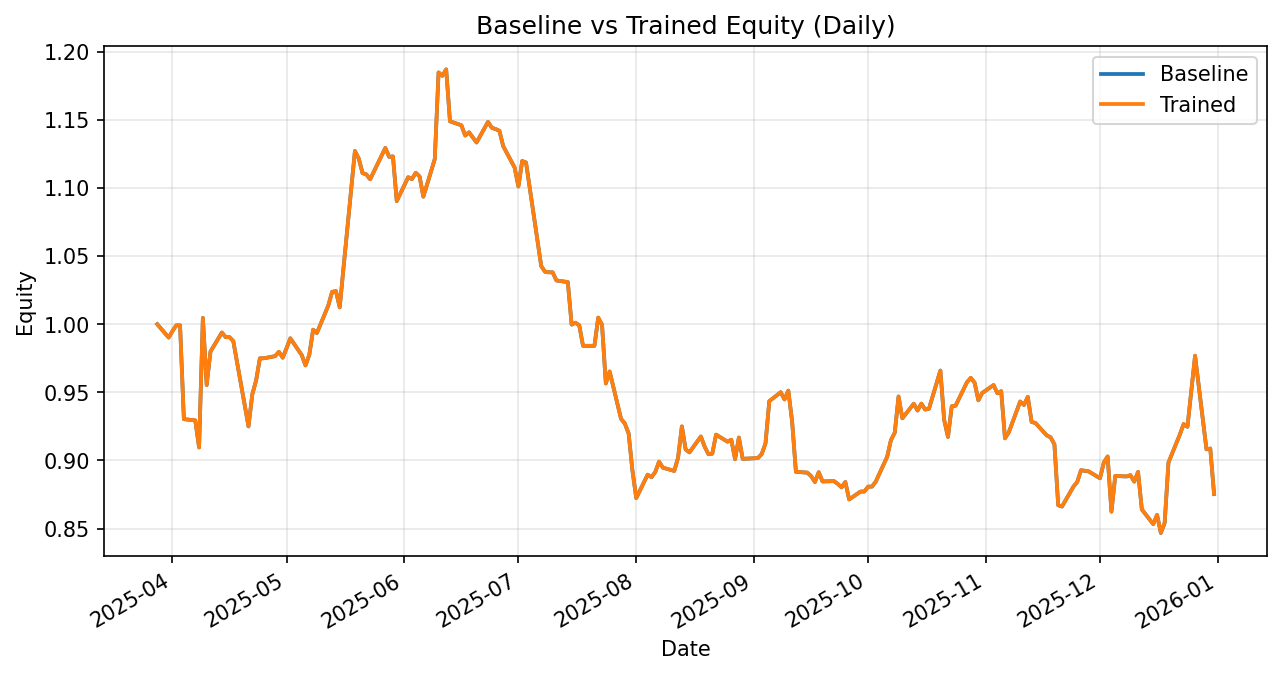

Source data for this figure (header and first rows):
date, daily_return_x, equity_baseline, daily_return_y, equity_trained
2025-03-28, 0.0, 1.0, 0.0, 1.0
2025-03-31, -0.009804, 0.9902, -0.009804, 0.9902
2025-04-01, 0.004827, 0.995, 0.004827, 0.995
2025-04-02, 0.00419, 0.9991, 0.00419, 0.9991
2025-04-03, 0.0, 0.9991, 0.0, 0.9991
2025-04-04, -0.06887, 0.9303, -0.06887, 0.9303
2025-04-07, -0.0009534, 0.9294, -0.0009572, 0.9294
2025-04-08, -0.02139, 0.9096, -0.02139, 0.9096
2025-04-09, 0.1045, 1.005, 0.1045, 1.005
2025-04-10, -0.04899, 0.9554, -0.04898, 0.9554
2025-04-11, 0.02565, 0.9799, 0.02564, 0.9799
2025-04-14, 0.01429, 0.9939, 0.01429, 0.9939
2025-04-15, -0.003442, 0.9905, -0.003442, 0.9905
2025-04-16, 0.0, 0.9905, 0.0, 0.9905
2025-04-17, -0.002891, 0.9876, -0.002886, 0.9876
2025-04-21, -0.06338, 0.925, -0.06338, 0.925
2025-04-22, 0.02536, 0.9485, 0.02536, 0.9485
2025-04-23, 0.01075, 0.9587, 0.01075, 0.9587
2025-04-24, 0.01701, 0.975, 0.01701, 0.975
2025-04-25, 0.0, 0.975, 0.0, 0.975
2025-04-28, 0.001614, 0.9766, 0.001615, 0.9766
2025-04-29, 0.003244, 0.9797, 0.003234, 0.9797
2025-04-30, -0.004388, 0.9754, -0.004385, 0.9754
2025-05-01, 0.007049, 0.9823, 0.007049, 0.9823
2025-05-02, 0.007478, 0.9896, 0.007477, 0.9897
2025-05-05, -0.01242, 0.9774, -0.01242, 0.9774
2025-05-06, -0.007775, 0.9698, -0.007775, 0.9698
2025-05-07, 0.008097, 0.9776, 0.008097, 0.9776
2025-05-08, 0.01876, 0.9959, 0.01877, 0.996
2025-05-09, -0.002433, 0.9935, -0.002432, 0.9935
2025-05-12, 0.02039, 1.014, 0.0204, 1.014
2025-05-13, 0.0098, 1.024, 0.0098, 1.024
2025-05-14, 0.0005203, 1.024, 0.0005203, 1.024
2025-05-15, -0.01165, 1.012, -0.01165, 1.012
2025-05-16, 0.02886, 1.042, 0.02885, 1.042
2025-05-19, 0.08215, 1.127, 0.08215, 1.127
2025-05-20, -0.004981, 1.121, -0.004981, 1.122
2025-05-21, -0.009472, 1.111, -0.009478, 1.111
2025-05-22, -0.000831, 1.11, -0.000832, 1.11
2025-05-23, -0.003256, 1.106, -0.003256, 1.106
2025-05-27, 0.02079, 1.129, 0.02079, 1.129
2025-05-28, -0.005785, 1.123, -0.005785, 1.123
2025-05-29, 0.0002695, 1.123, 0.0002695, 1.123
2025-05-30, -0.02917, 1.09, -0.02917, 1.09
2025-06-02, 0.01603, 1.108, 0.01603, 1.108
2025-06-03, -0.001192, 1.106, -0.001192, 1.107
2025-06-04, 0.004159, 1.111, 0.004158, 1.111
2025-06-05, -0.00239, 1.108, -0.002394, 1.108
2025-06-06, -0.01342, 1.094, -0.01342, 1.094
2025-06-09, 0.02519, 1.121, 0.02519, 1.121
2025-06-10, 0.05674, 1.185, 0.05674, 1.185
2025-06-11, -0.002078, 1.182, -0.002082, 1.182
2025-06-12, 0.003974, 1.187, 0.003974, 1.187
2025-06-13, -0.03208, 1.149, -0.03208, 1.149
2025-06-16, -0.002559, 1.146, -0.002559, 1.146
2025-06-17, -0.006549, 1.138, -0.006545, 1.138
2025-06-18, 0.00207, 1.141, 0.00207, 1.141
2025-06-20, -0.006542, 1.133, -0.006542, 1.133
2025-06-23, 0.01333, 1.148, 0.01333, 1.148
2025-06-24, -0.00375, 1.144, -0.00375, 1.144
... 132 more rows
